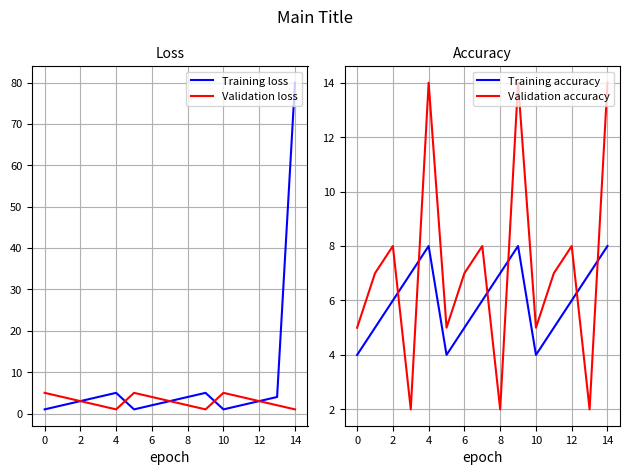

The matplotlib source for this figure:

import numpy as np
import matplotlib.pyplot as plt

x1 = range(15)
#x1 = range(len(train_acc))
#x2 = range(len(valid_acc))

train_loss = [1,2,3,4,5,1,2,3,4,5,1,2,3,4,80]
valid_loss = [5,4,3,2,1,5,4,3,2,1,5,4,3,2,1]
train_acc = [4,5,6,7,8,4,5,6,7,8,4,5,6,7,8]
valid_acc = [5,7,8,2,14,5,7,8,2,14,5,7,8,2,14]

plt.subplot(1,2,1), plt.grid(), plt.tick_params(labelsize=8)
plt.plot(x1, train_loss, 'b', label = 'Training loss')
plt.plot(x1, valid_loss, 'r', label = 'Validation loss')
plt.xlabel('epoch'), plt.title('Loss', size=10)
plt.legend(loc='upper right', fontsize=8)

plt.subplot(1,2,2), plt.grid(), plt.tick_params(labelsize=8)
plt.plot(x1, train_acc, 'b', label = 'Training accuracy')
plt.plot(x1, valid_acc, 'r', label = 'Validation accuracy')
plt.xlabel('epoch'), plt.title('Accuracy', size=10)
plt.legend(loc='upper right', fontsize=8)

plt.suptitle("Main Title")
plt.tight_layout()
plt.savefig('img.png')